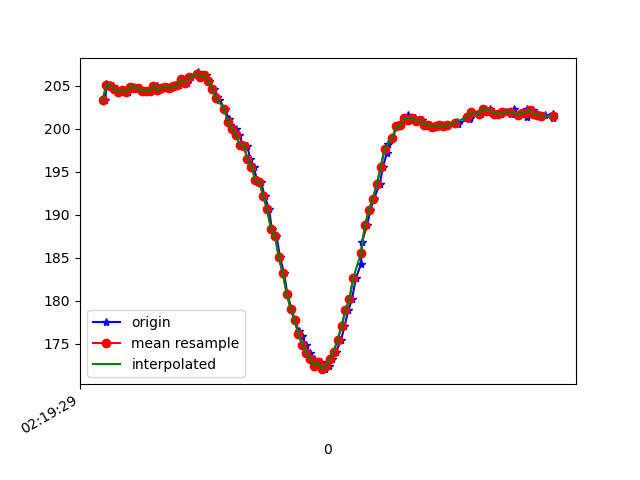

Values plotted in this chart, from the file beside it:
1617761969794, 457606489150618, 203.32031, -264.64844, -69.62891
1617761969800, 457606504594398, 205.2, -270.7, -69.04
1617761969818, 457606523548128, 205.1, -271.1, -68.46
1617761969833, 457606542623943, 205, -270.9, -68.46
1617761969853, 457606561669236, 204.6, -271.1, -68.26
1617761969871, 457606580745051, 204.3, -270.7, -68.75
1617761969891, 457606599820866, 204.5, -270.5, -67.97
1617761969911, 457606618957724, 204.3, -270.2, -68.07
1617761969936, 457606638125103, 204.9, -270.5, -68.26
1617761969950, 457606657261960, 204.8, -269.9, -68.46
1617761969971, 457606676581946, 204.8, -269.6, -68.07
1617761969988, 457606695718803, 204.4, -269.8, -68.36
1617761970005, 457606714733575, 204.4, -270.7, -67.97
1617761970024, 457606733870433, 204.4, -270.1, -67.38
1617761970057, 457606753068333, 205, -270.5, -67.38
1617761970066, 457606772235712, 204.5, -269.6, -67.58
1617761970093, 457606791372569, 204.8, -270.1, -68.26
1617761970110, 457606810600991, 204.9, -270.1, -68.26
1617761970132, 457606829737848, 204.8, -270, -68.36
1617761970151, 457606848935748, 205, -268.8, -68.07
1617761970172, 457606868103127, 205.1, -267.7, -67.87
1617761970191, 457606887301027, 205.8, -264, -66.99
1617761970212, 457606906559970, 205.4, -259.9, -65.92
1617761970231, 457606926154647, 206, -255.7, -65.33
1617761970263, 457606945383069, 206.2, -250.5, -62.5
1617761970266, 457606964519926, 206.5, -244.5, -59.38
1617761970289, 457606983748348, 206.1, -240.1, -56.45
1617761970308, 457607002976769, 206.2, -235.5, -52.25
1617761970323, 457607021747371, 205.6, -231.3, -47.46
1617761970347, 457607040945271, 204.6, -227.6, -40.92
1617761970364, 457607060112650, 203.7, -225.2, -35.74
1617761970377, 457607079218986, 203.3, -223.3, -28.03
1617761970403, 457607098233758, 202.3, -221.9, -22.75
1617761970425, 457607121216300, 201.2, -222.4, -17.48
1617761970432, 457607136690601, 200.5, -222.6, -12.01
1617761970459, 457607159276366, 200.0, -222.9, -10.25
1617761970478, 457607179359384, 199.3, -222.4, -8.008
1617761970495, 457607198343635, 198.1, -222.9, -9.277
1617761970517, 457607217755184, 198, -223.4, -9.473
1617761970535, 457607236342658, 196.5, -223.1, -9.863
1617761970552, 457607255052218, 195.6, -222.4, -9.082
1617761970568, 457607274189075, 194, -222.3, -9.473
1617761970588, 457607293142805, 193.8, -222.2, -8.008
1617761970608, 457607312157577, 192.2, -222.3, -8.105
1617761970630, 457607331965904, 190.6, -222.3, -7.324
1617761970644, 457607350278686, 188.4, -222.4, -8.203
1617761970668, 457607369385022, 187.6, -221.8, -9.863
1617761970686, 457607388613443, 185.1, -221.9, -12.99
1617761970707, 457607407231439, 183.2, -221.7, -15.72
1617761970723, 457607426673509, 180.9, -221.7, -18.16
1617761970744, 457607446695485, 179.1, -222.1, -20.31
1617761970763, 457607464947224, 177.7, -222.4, -22.07
1617761970781, 457607484328252, 176.5, -223.1, -24.51
1617761970798, 457607503434589, 175.9, -223.2, -26.56
1617761970819, 457607522205191, 174.9, -224, -28.42
1617761970837, 457607541189442, 173.9, -225.0, -30.86
1617761970859, 457607560326299, 173.2, -226.2, -32.81
1617761970874, 457607578913773, 172.5, -226.5, -33.98
1617761970895, 457607598752621, 172.9, -226.9, -36.04
1617761970915, 457607617401137, 172.1, -227.3, -36.23
1617761970934, 457607636690601, 172.5, -227.5, -38.67
... 60 more rows
